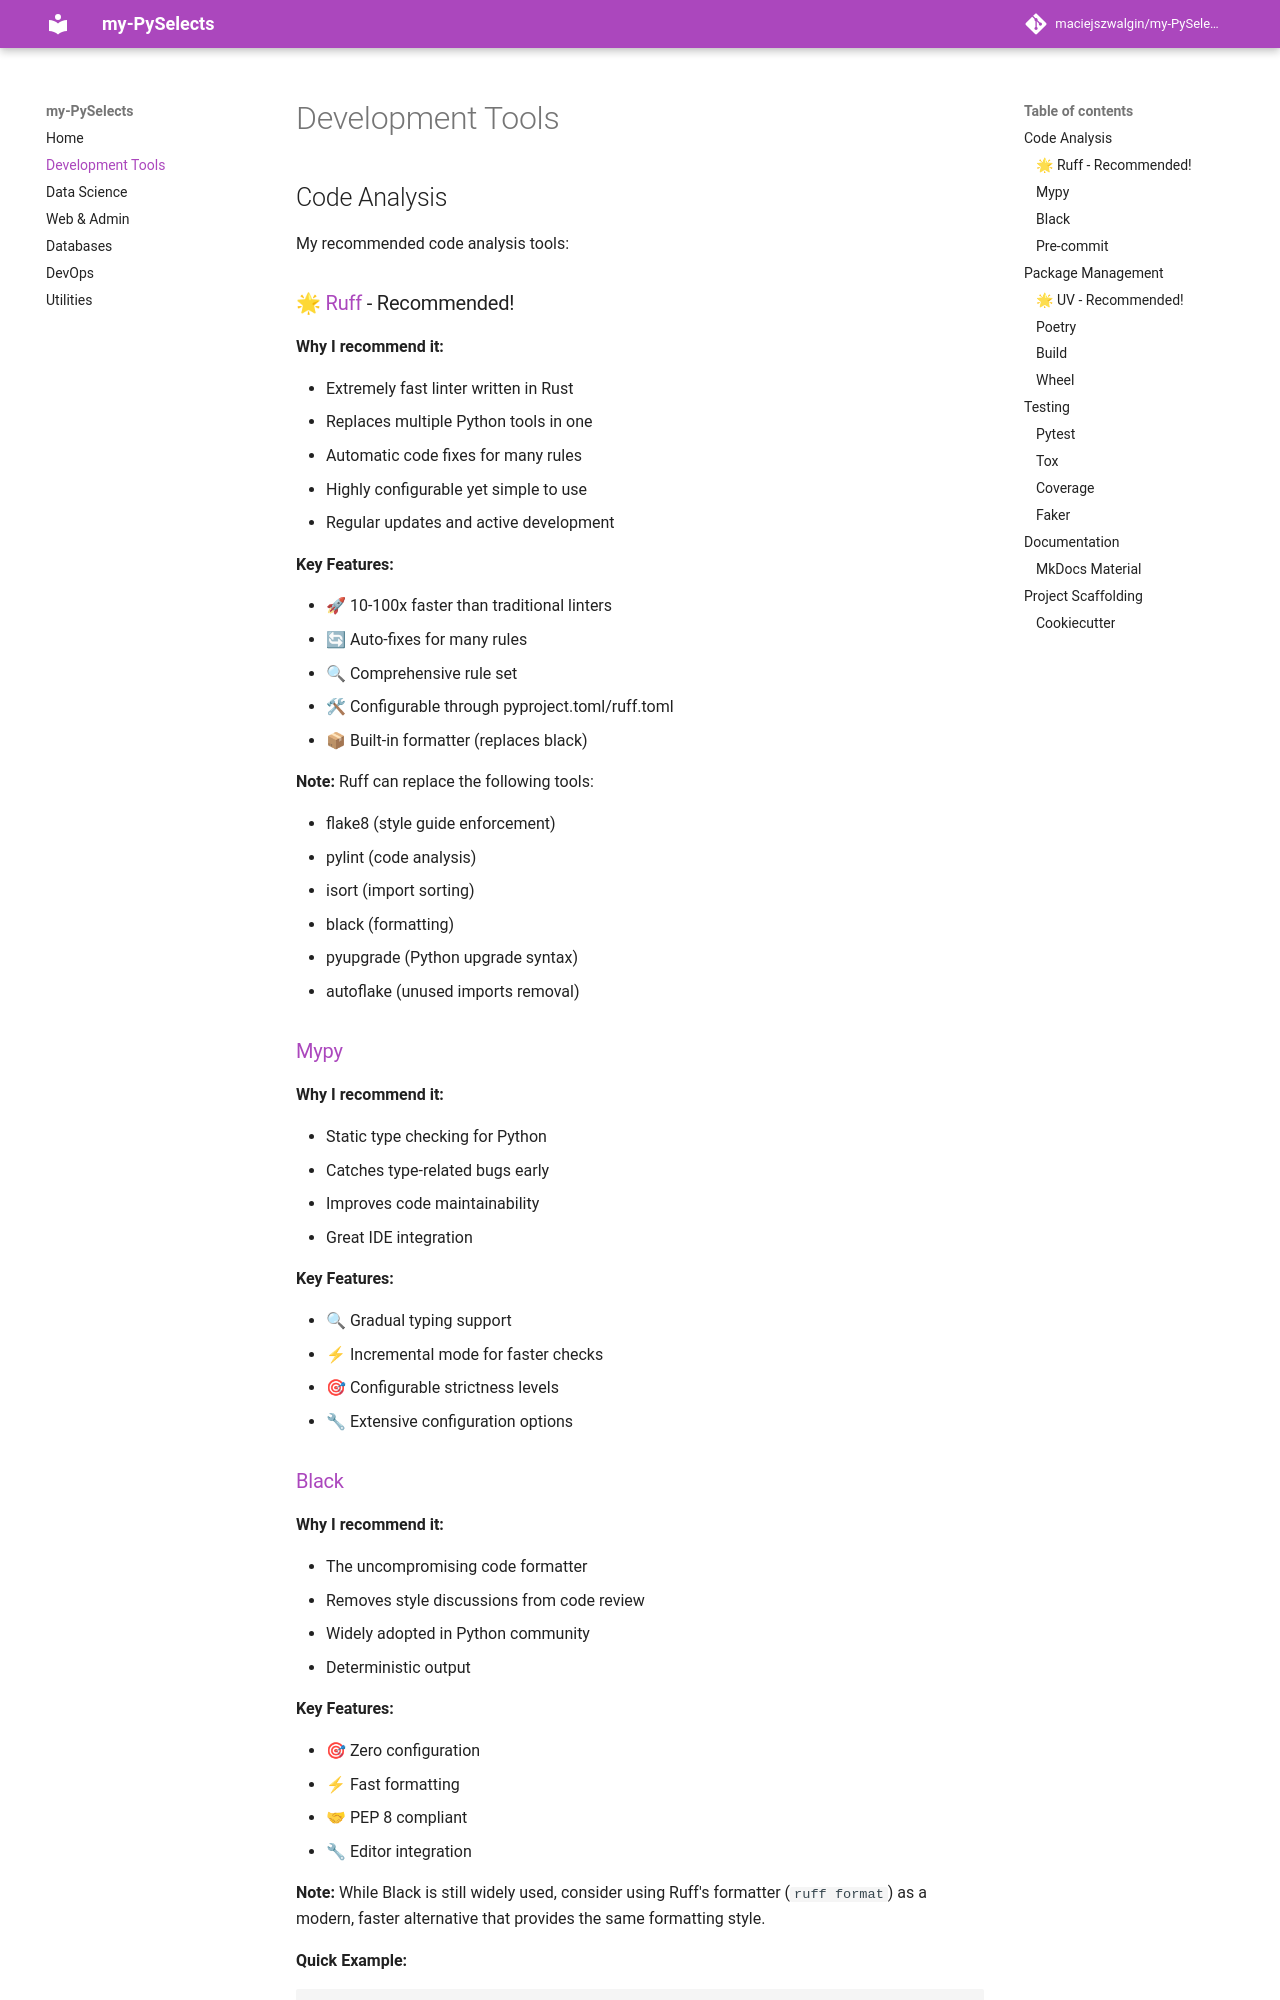

repository: maciejszwalgin/my-PySelects · page: development-tools/index.html · generator: mkdocs

# Development Tools

## Code Analysis

My recommended code analysis tools:

### [🌟 Ruff](https://docs.astral.sh/ruff/) - Recommended!

**Why I recommend it:**

- Extremely fast linter written in Rust
- Replaces multiple Python tools in one
- Automatic code fixes for many rules
- Highly configurable yet simple to use
- Regular updates and active development

**Key Features:**

- 🚀 10-100x faster than traditional linters
- 🔄 Auto-fixes for many rules
- 🔍 Comprehensive rule set
- 🛠 Configurable through pyproject.toml/ruff.toml
- 📦 Built-in formatter (replaces black)

**Note:** Ruff can replace the following tools:

- flake8 (style guide enforcement)
- pylint (code analysis)
- isort (import sorting)
- black (formatting)
- pyupgrade (Python upgrade syntax)
- autoflake (unused imports removal)

### [Mypy](https://mypy-lang.org/)

**Why I recommend it:**

- Static type checking for Python
- Catches type-related bugs early
- Improves code maintainability
- Great IDE integration

**Key Features:**

- 🔍 Gradual typing support
- ⚡ Incremental mode for faster checks
- 🎯 Configurable strictness levels
- 🔧 Extensive configuration options
